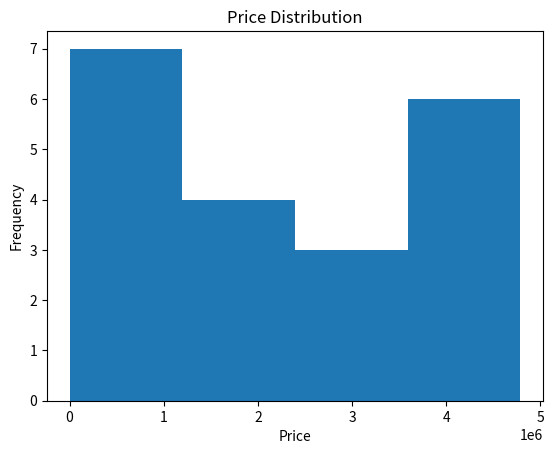

Reproduce this figure in Python. (Note: this script raises an exception after producing the figure.)
import pandas as pd

fruits = pd.Series(["kiwi", "mango", "strawberry", "pineapple", "gala apple", "honeycrisp apple", "tomato", "watermelon", "honeydew", "kiwi", "kiwi", "kiwi", "mango", "blueberry", "blackberry", "gooseberry", "papaya"])

fruits.describe()

fruits.unique

fruits.value_counts()

fruits.mode()

fruits.value_counts().tail(1)

fruits[fruits.apply(len).idxmax()]

fruits[fruits.apply(len) > 5]

fruits.str.capitalize()

fruits.str.count("a")

def count_vowels(word):
    vowels = "aeiou"
    count = 0
    for letter in word.lower():
        count += letter in vowels
    return count

fruits.apply(count_vowels)

fruits[fruits.apply(lambda x: x.count("o") >= 2)]

fruits[fruits.apply(lambda x: "berry" in x)]

fruits[fruits.apply(lambda x: "apple" in x)]

fruits[fruits.apply(count_vowels).idxmax()]

prices = pd.Series(['$796,459.41', '$278.60', '$482,571.67', '$4,503,915.98', '$2,121,418.3', '$1,260,813.3', '$87,231.01', '$1,509,175.45', '$4,138,548.00', '$2,848,913.80', '$594,715.39', '$4,789,988.17', '$4,513,644.5', '$3,191,059.97', '$1,758,712.24', '$4,338,283.54', '$4,738,303.38', '$2,791,759.67', '$769,681.94', '$452,650.23'])

prices.describe() # object

def currency_to_float(string):
    return float(string[1:].replace(",",""))

prices = prices.apply(currency_to_float)

prices.max()
prices.min()

pd.cut(prices,4).value_counts()

binned = pd.cut(prices,4)

import matplotlib.pyplot as plt

histogram = prices.plot.hist(bins=4,title="Price Distribution")
histogram.set_xlabel("Price")

scores = pd.Series([60, 86, 75, 62, 93, 71, 60, 83, 95, 78, 65, 72, 69, 81, 96, 80, 85, 92, 82, 78])

scores.min()
scores.max()
scores.mean()
scores.median()

def num_to_letter_grade(score):
    letters = "FDCBA"
    ceiling = 60
    for i in range(5):
        if score < ceiling + (10 * i):
            return letters[i]

scores.apply(num_to_letter_grade)

def curve(pandas_series):
    to_add = 100 - pandas_series.max()
    return pandas_series.apply(lambda x: x + to_add)

curve(scores)

letters = pd.Series(list('hnvidduckkqxwymbimkccexbkmqygkxoyndmcxnwqarhyffsjpsrabtjzsypmzadfavyrnndndvswreauxovncxtwzpwejilzjrmmbbgbyxvjtewqthafnbkqplarokkyydtubbmnexoypulzwfhqvckdpqtpoppzqrmcvhhpwgjwupgzhiofohawytlsiyecuproguy'))

letters.mode()
letters.value_counts()[-1]

vowel_count = letters.isin(list("aeiou")).sum()

consonant_count = letters.size - letters.isin(list("aeiou")).sum()

letters.str.upper()

to_bar = letters.value_counts()[:6]

to_bar.plot.bar()